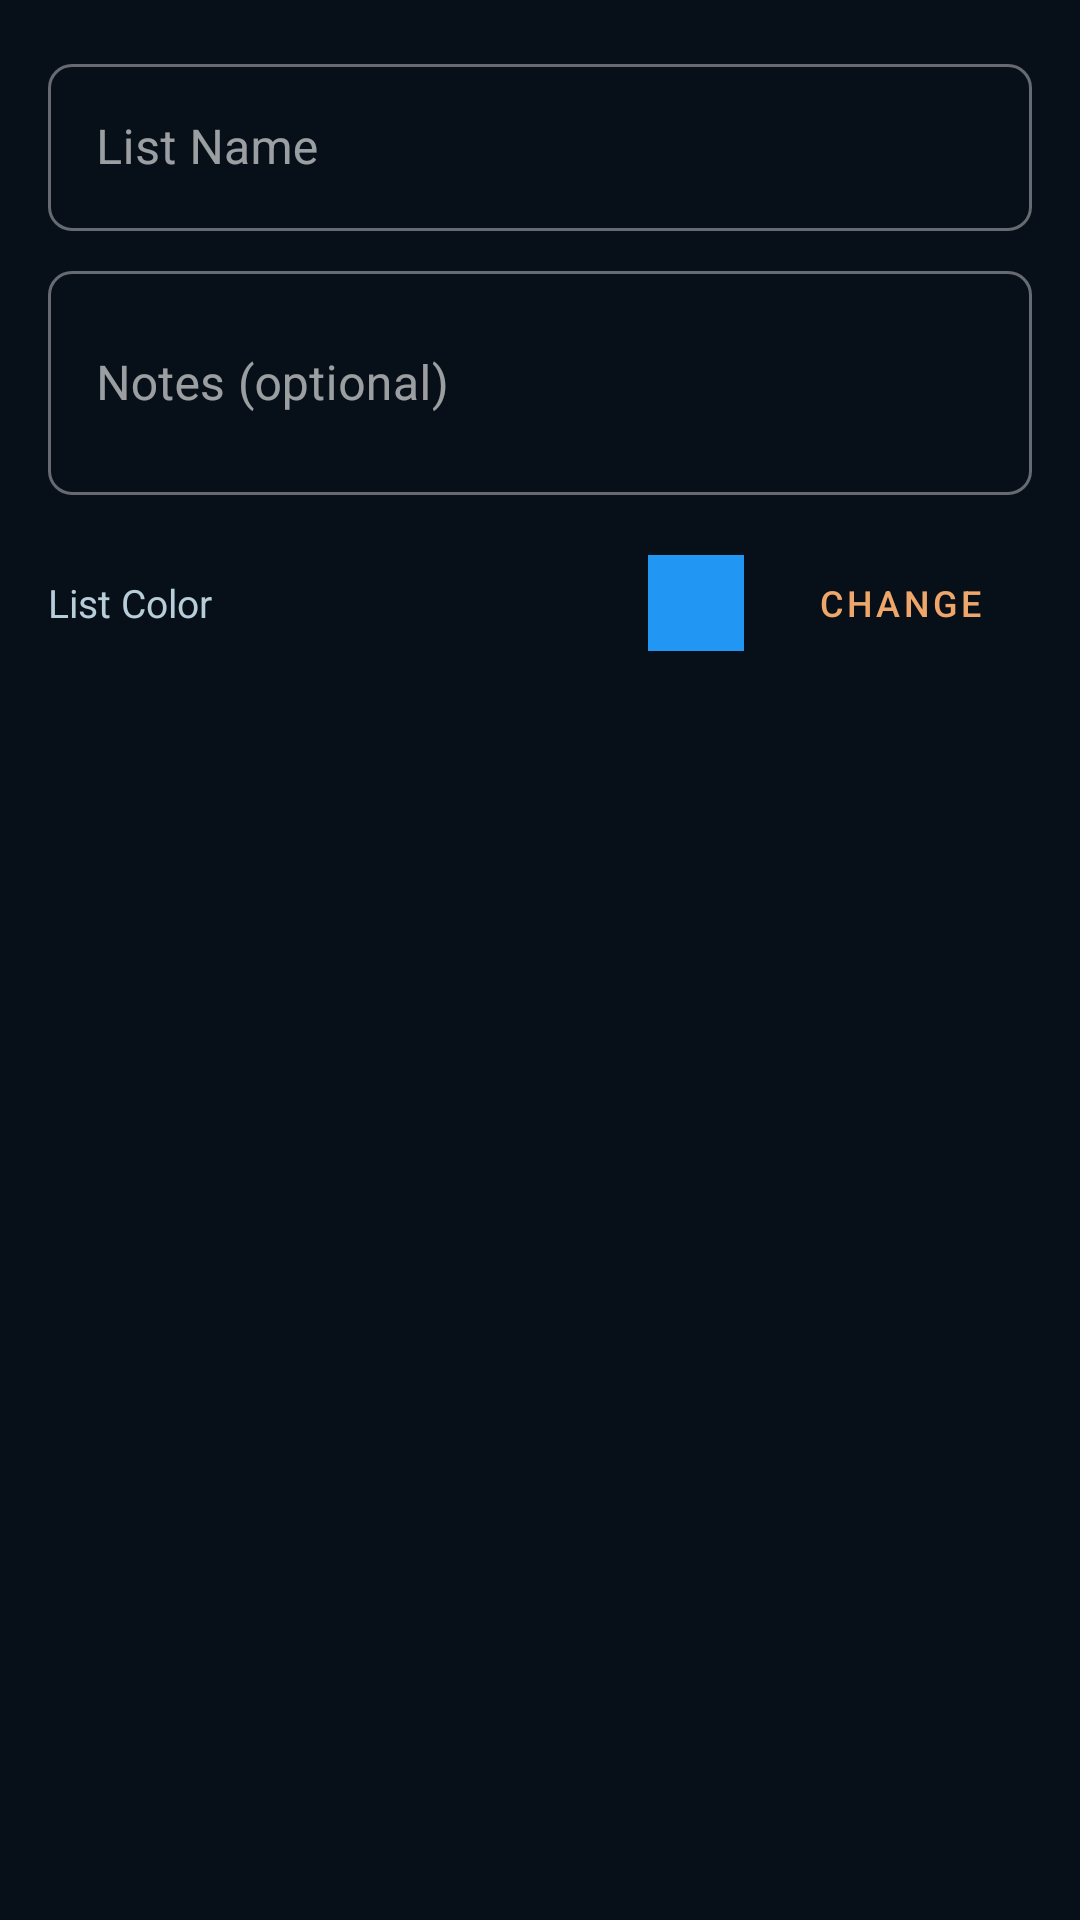

Reconstruct the res/layout file that produces this screen, plus the resources it refers to.
<!-- AndroidManifest.xml: application theme Theme.NineGRadio -->
<!-- res/layout/dialog_bookmark_list_edit.xml -->
<?xml version="1.0" encoding="utf-8"?>
<LinearLayout xmlns:android="http://schemas.android.com/apk/res/android"
    android:layout_width="match_parent"
    android:layout_height="wrap_content"
    android:orientation="vertical"
    android:padding="16dp">

    <com.google.android.material.textfield.TextInputLayout
        android:layout_width="match_parent"
        android:layout_height="wrap_content"
        android:hint="List Name"
        style="@style/Widget.MaterialComponents.TextInputLayout.OutlinedBox">
        <com.google.android.material.textfield.TextInputEditText
            android:id="@+id/etListName"
            android:layout_width="match_parent"
            android:layout_height="wrap_content"
            android:inputType="text"
            android:textColor="?attr/radioText"/>
    </com.google.android.material.textfield.TextInputLayout>

    <com.google.android.material.textfield.TextInputLayout
        android:layout_width="match_parent"
        android:layout_height="wrap_content"
        android:hint="Notes (optional)"
        android:layout_marginTop="8dp"
        style="@style/Widget.MaterialComponents.TextInputLayout.OutlinedBox">
        <com.google.android.material.textfield.TextInputEditText
            android:id="@+id/etListNotes"
            android:layout_width="match_parent"
            android:layout_height="wrap_content"
            android:inputType="textMultiLine"
            android:textColor="?attr/radioText"
            android:minLines="2"/>
    </com.google.android.material.textfield.TextInputLayout>

    <LinearLayout
        android:layout_width="match_parent"
        android:layout_height="wrap_content"
        android:orientation="horizontal"
        android:gravity="center_vertical"
        android:layout_marginTop="12dp">

        <TextView
            android:layout_width="0dp"
            android:layout_height="wrap_content"
            android:layout_weight="1"
            android:text="List Color"
            android:textColor="?attr/radioSecondary"
            android:textSize="13sp"/>

        <View
            android:id="@+id/viewListColorPreview"
            android:layout_width="32dp"
            android:layout_height="32dp"
            android:background="#2196F3"/>

        <Button
            android:id="@+id/btnListPickColor"
            android:layout_width="wrap_content"
            android:layout_height="wrap_content"
            android:text="Change"
            android:textSize="12sp"
            android:layout_marginStart="8dp"
            style="@style/Widget.MaterialComponents.Button.OutlinedButton"/>
    </LinearLayout>

</LinearLayout>
<!-- resources referenced by this layout -->
<resources>
  <style name="Theme.NineGRadio" parent="Theme.NineGRadio.Base" />
  <color name="radio_error">#FFB4AB</color>
  <color name="radio_on_error">#690005</color>
  <color name="radio_error_container">#93000A</color>
  <color name="radio_on_error_container">#FFDAD6</color>
  <style name="RadioMaterialSwitch" parent="Widget.Material3.CompoundButton.MaterialSwitch">
          <item name="android:minHeight">@dimen/radio_touch_target</item>
          <item name="android:textAppearance">@style/TextAppearance.Radio.Body</item>
          <item name="thumbTint">@color/radio_switch_thumb</item>
          <item name="trackTint">@color/radio_switch_track</item>
          <item name="trackDecorationTint">@color/radio_switch_outline</item>
      </style>
  <style name="ShapeAppearance.Radio.Small" parent="ShapeAppearance.Material3.Corner.Small">
          <item name="cornerSize">@dimen/radio_corner_small</item>
      </style>
  <style name="ShapeAppearance.Radio.Medium" parent="ShapeAppearance.Material3.Corner.Medium">
          <item name="cornerSize">@dimen/radio_corner_medium</item>
      </style>
  <style name="ShapeAppearance.Radio.Large" parent="ShapeAppearance.Material3.Corner.Large">
          <item name="cornerSize">@dimen/radio_corner_large</item>
      </style>
  <dimen name="radio_touch_target">48dp</dimen>
  <style name="TextAppearance.Radio.Body" parent="TextAppearance.Material3.BodyMedium">
          <item name="android:textColor">?attr/colorOnSurface</item>
      </style>
  <!-- drawable radio_seekbar_thumb (drawable) -->
  <shape xmlns:android="http://schemas.android.com/apk/res/android">
      <size android:width="@dimen/radio_slider_handle_width" android:height="@dimen/radio_slider_handle_height"/>
      <solid android:color="?attr/radioAccent"/>
      <corners android:radius="2dp"/>
  </shape>
  <dimen name="radio_corner_button">24dp</dimen>
  <dimen name="radio_corner_small">8dp</dimen>
  <dimen name="radio_corner_medium">12dp</dimen>
  <dimen name="radio_corner_large">16dp</dimen>
  <style name="RadioPreferenceItem" parent="Preference.Material">
          <item name="android:layout">@layout/radio_preference_row</item>
      </style>
  <style name="RadioPreferenceCategory" parent="Preference.Category.Material">
          <item name="android:layout">@layout/radio_preference_category</item>
      </style>
  <style name="RadioPreferenceSwitch" parent="Preference.SwitchPreferenceCompat.Material">
          <item name="android:layout">@layout/radio_preference_row</item>
          <item name="widgetLayout">@layout/radio_preference_switch</item>
      </style>
  <style name="RadioPreferenceList" parent="Preference.DialogPreference.Material">
          <item name="android:layout">@layout/radio_preference_row</item>
      </style>
  <style name="RadioPreferenceSeekBar" parent="Preference.SeekBarPreference.Material">
          <item name="android:background">@drawable/radio_settings_surface</item>
      </style>
  <!-- drawable radio_dialog_background (drawable) -->
  <shape xmlns:android="http://schemas.android.com/apk/res/android">
      <solid android:color="?attr/radioSurface"/>
      <corners android:radius="@dimen/radio_corner_dialog"/>
      <padding android:left="6dp" android:right="6dp" android:top="6dp" android:bottom="6dp"/>
  </shape>
  <style name="ShapeAppearance.Radio.Rounded" parent="ShapeAppearance.Material3.Corner.ExtraLarge">
          <item name="cornerFamily">rounded</item>
          <item name="cornerSize">@dimen/radio_corner_dialog</item>
      </style>
  <dimen name="radio_slider_track">8dp</dimen>
  <dimen name="radio_slider_handle_width">4dp</dimen>
  <dimen name="radio_slider_handle_height">28dp</dimen>
  <!-- drawable radio_settings_surface (drawable) -->
  <ripple xmlns:android="http://schemas.android.com/apk/res/android" android:color="?attr/colorControlHighlight">
      <item><shape><solid android:color="?attr/colorSurfaceContainerLow"/><corners android:radius="@dimen/radio_corner_large"/></shape></item>
  </ripple>
  <dimen name="radio_corner_dialog">28dp</dimen>
</resources>
